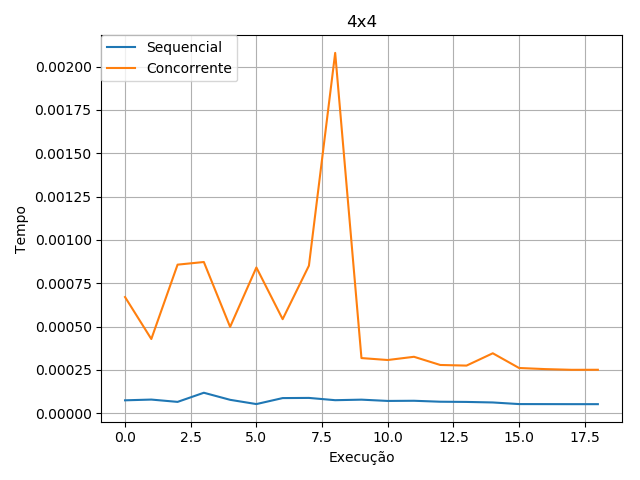

The file beside this chart, header and first rows:
ID, SEQ, CONC
0, 8.797645568847656e-05, 0.0009022
1, 7.486343383789062e-05, 0.0006704
2, 7.915496826171875e-05, 0.0004284
3, 6.580352783203125e-05, 0.0008574
4, 0.0001185, 0.0008726
5, 7.772445678710938e-05, 0.0004983
6, 5.316734313964844e-05, 0.0008411
7, 8.7738037109375e-05, 0.0005429
8, 8.869171142578125e-05, 0.0008514
9, 7.557868957519531e-05, 0.002079
10, 7.867813110351562e-05, 0.0003185
11, 7.128715515136719e-05, 0.0003073
12, 7.224082946777344e-05, 0.0003259
13, 6.67572021484375e-05, 0.0002787
14, 6.556510925292969e-05, 0.0002751
15, 6.246566772460938e-05, 0.0003462
16, 5.316734313964844e-05, 0.0002613
17, 5.2928924560546875e-05, 0.0002549
18, 5.269050598144531e-05, 0.0002508
19, 5.269050598144531e-05, 0.0002511
